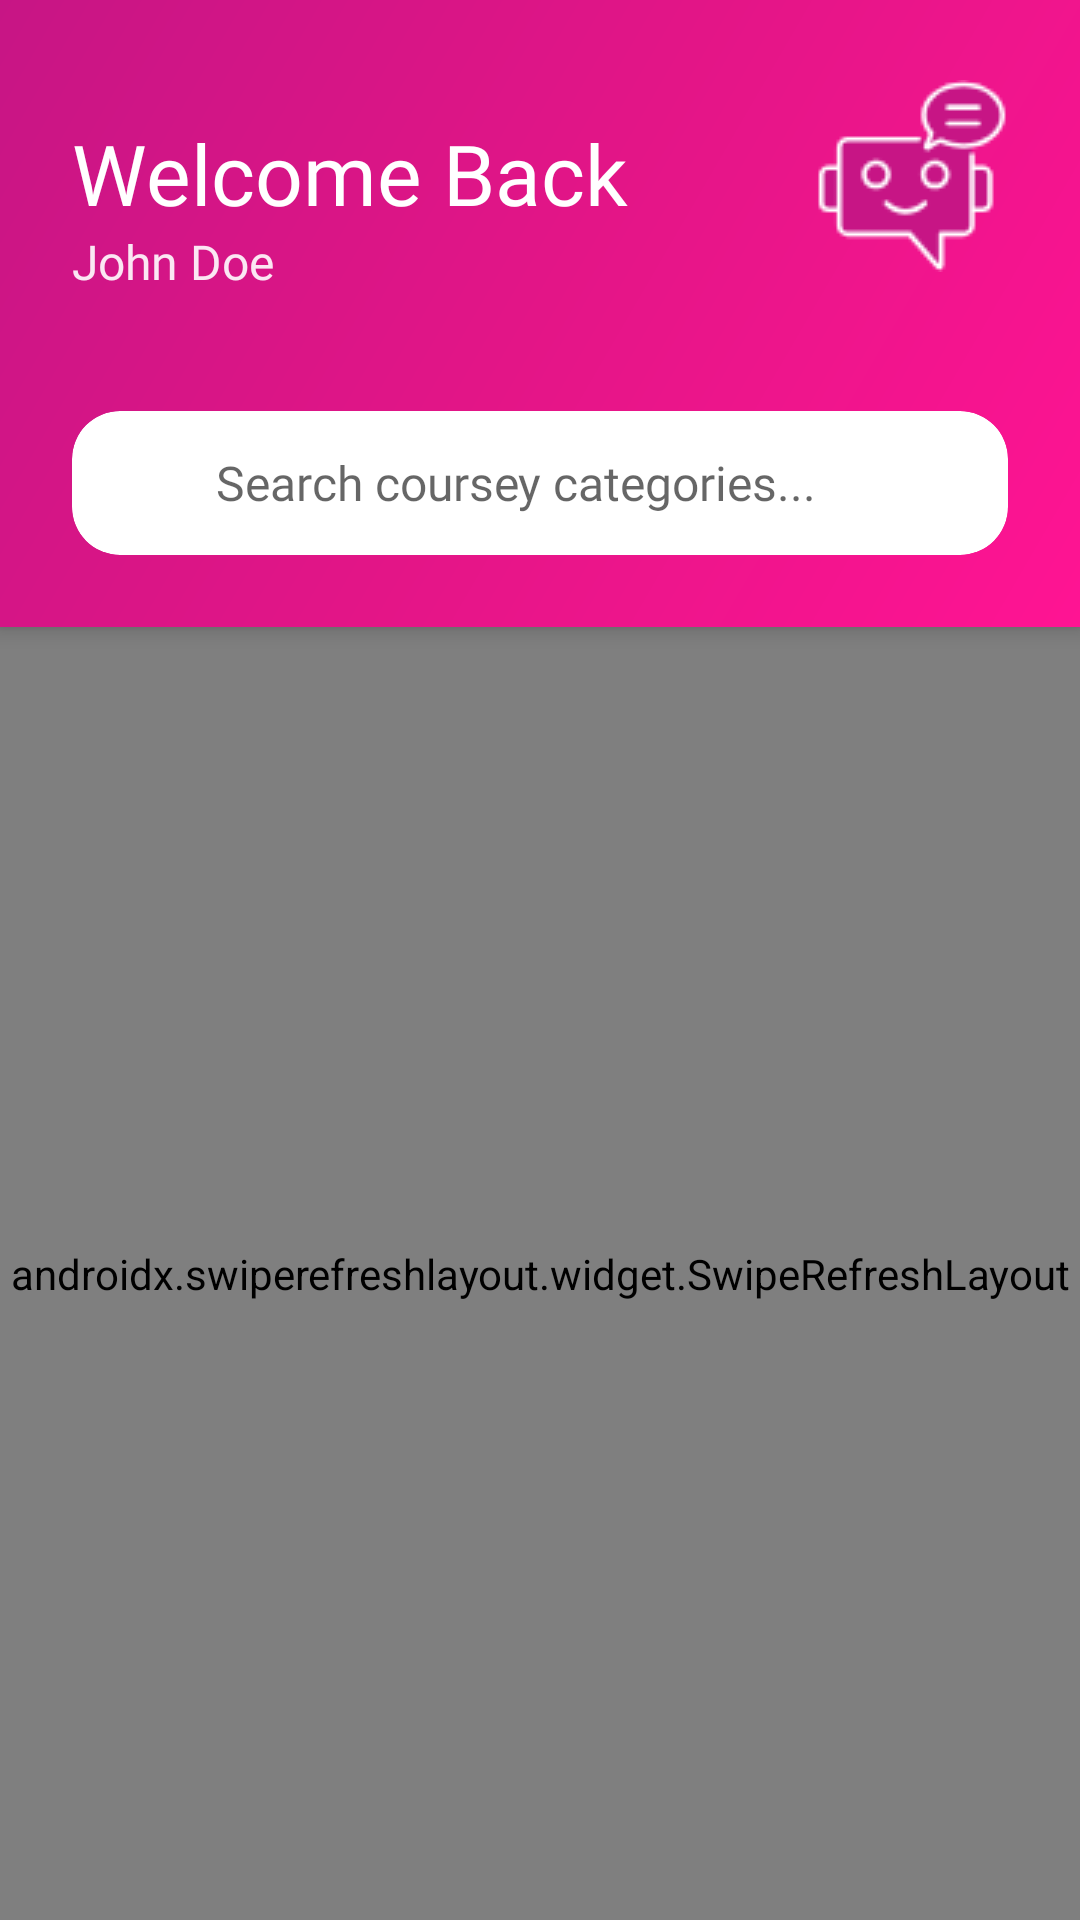

Layout XML and referenced resources for this Android screen:
<!-- AndroidManifest.xml: application theme Theme.FirstAidFront -->
<!-- res/layout/fragment_home.xml -->
<?xml version="1.0" encoding="utf-8"?>
<androidx.coordinatorlayout.widget.CoordinatorLayout
    xmlns:android="http://schemas.android.com/apk/res/android"
    xmlns:app="http://schemas.android.com/apk/res-auto"
    android:layout_width="match_parent"
    android:layout_height="match_parent"
    android:background="@color/background_light">

    <com.google.android.material.appbar.AppBarLayout
        android:layout_width="match_parent"
        android:layout_height="wrap_content"
        android:background="@drawable/gradient_background">

        <LinearLayout
            android:layout_width="match_parent"
            android:layout_height="wrap_content"
            android:orientation="vertical"
            android:padding="24dp">

            
            <LinearLayout
                android:layout_width="match_parent"
                android:layout_height="wrap_content"
                android:orientation="horizontal"
                android:gravity="center_vertical">

                <LinearLayout
                    android:layout_width="0dp"
                    android:layout_height="wrap_content"
                    android:layout_weight="1"
                    android:orientation="vertical">

                    <TextView
                        android:id="@+id/welcomeText"
                        android:layout_width="wrap_content"
                        android:layout_height="wrap_content"
                        android:text="Welcome Back"
                        android:textColor="@color/white"
                        android:textSize="28sp"
                        android:fontFamily="@font/poppins_bold"/>

                    <TextView
                        android:id="@+id/userNameText"
                        android:layout_width="wrap_content"
                        android:layout_height="wrap_content"
                        android:text="John Doe"
                        android:textColor="@color/white"
                        android:alpha="0.9"
                        android:textSize="16sp"
                        android:fontFamily="@font/poppins_regular"/>
                </LinearLayout>

                <ImageButton
                    android:id="@+id/chatButton"
                    android:layout_width="wrap_content"
                    android:layout_height="79dp"
                    android:layout_marginBottom="10dp"
                    android:background="?attr/selectableItemBackgroundBorderless"
                    android:contentDescription="Chat"
                    android:src="@drawable/chatbot" />


            </LinearLayout>

            
            <com.google.android.material.card.MaterialCardView
                android:layout_width="match_parent"
                android:layout_height="wrap_content"
                android:layout_marginTop="24dp"
                app:cardCornerRadius="16dp"
                app:cardElevation="0dp">

                <LinearLayout
                    android:layout_width="match_parent"
                    android:layout_height="wrap_content"
                    android:orientation="horizontal"
                    android:gravity="center_vertical"
                    android:padding="12dp">

                    <ImageView
                        android:layout_width="24dp"
                        android:layout_height="24dp"
                        android:src="@drawable/ic_arrow_forward"
                        app:tint="@color/gray"/>

                    <EditText
                        android:id="@+id/searchEditText"
                        android:layout_width="match_parent"
                        android:layout_height="wrap_content"
                        android:layout_marginStart="12dp"
                        android:background="@null"
                        android:hint="Search coursey categories..."
                        android:textSize="16sp"
                        android:fontFamily="@font/poppins_regular"
                        android:inputType="text"/>
                </LinearLayout>
            </com.google.android.material.card.MaterialCardView>
        </LinearLayout>
    </com.google.android.material.appbar.AppBarLayout>

    <androidx.swiperefreshlayout.widget.SwipeRefreshLayout
        android:id="@+id/swipeRefreshLayout"
        android:layout_width="match_parent"
        android:layout_height="match_parent"
        app:layout_behavior="@string/appbar_scrolling_view_behavior">

        <androidx.core.widget.NestedScrollView
            android:layout_width="match_parent"
            android:layout_height="match_parent">

            <LinearLayout
                android:layout_width="match_parent"
                android:layout_height="wrap_content"
                android:orientation="vertical"
                android:padding="16dp">

                
                <com.google.android.material.card.MaterialCardView
                    android:layout_width="match_parent"
                    android:layout_height="wrap_content"
                    android:layout_marginBottom="16dp"
                    app:cardCornerRadius="16dp"
                    app:cardElevation="4dp"/>

                
                <TextView
                    android:layout_width="wrap_content"
                    android:layout_height="wrap_content"
                    android:text="Categories"
                    android:textSize="20sp"
                    android:textColor="@color/black"
                    android:fontFamily="@font/poppins_bold"
                    android:layout_marginBottom="16dp"/>

                
                <com.airbnb.lottie.LottieAnimationView
                    android:id="@+id/loadingAnimation"
                    android:layout_width="200dp"
                    android:layout_height="200dp"
                    android:layout_gravity="center"
                    app:lottie_autoPlay="true"
                    app:lottie_loop="true"
                    app:lottie_rawRes="@raw/loading_animation"/>

                
                <androidx.recyclerview.widget.RecyclerView
                    android:id="@+id/categoriesRecyclerView"
                    android:layout_width="match_parent"
                    android:layout_height="wrap_content"
                    android:clipToPadding="false"
                    android:visibility="gone"/>

            </LinearLayout>
        </androidx.core.widget.NestedScrollView>

    </androidx.swiperefreshlayout.widget.SwipeRefreshLayout>

</androidx.coordinatorlayout.widget.CoordinatorLayout>
<!-- resources referenced by this layout -->
<resources>
  <color name="background_light">#F0F2F5</color>
  <color name="black">#FF000000</color>
  <color name="gray">#757575</color>
  <color name="white">#FFFFFFFF</color>
  <!-- drawable chatbot: png bitmap (drawable, 2984 bytes) -->
  <!-- drawable gradient_background (drawable) -->
  <?xml version="1.0" encoding="utf-8"?>
  <shape xmlns:android="http://schemas.android.com/apk/res/android">
      <gradient
          android:type="linear"
          android:angle="135"
          android:startColor="@color/gradient_start"
          android:centerColor="@color/gradient_center"
              android:endColor="@color/gradient_end" />
  </shape>
  <style name="Theme.FirstAidFront" parent="Theme.MaterialComponents.DayNight.NoActionBar">
          
          <item name="colorPrimary">@color/purple_500</item>
          <item name="colorPrimaryVariant">@color/purple_700</item>
          <item name="colorOnPrimary">@color/white</item>
          
          <item name="colorSecondary">@color/teal_200</item>
          <item name="colorSecondaryVariant">@color/teal_700</item>
          <item name="colorOnSecondary">@color/black</item>
          
          <item name="android:statusBarColor">@android:color/transparent</item>
          <item name="android:windowLightStatusBar">true</item>
  
          
      </style>
  <color name="gradient_start">#FF1493</color>
  <color name="gradient_center">#E31587</color>
  <color name="gradient_end">#C71585</color>
  <color name="purple_500">#FF6200EE</color>
  <color name="purple_700">#FF3700B3</color>
  <color name="teal_200">#FF03DAC5</color>
  <color name="teal_700">#FF018786</color>
</resources>
